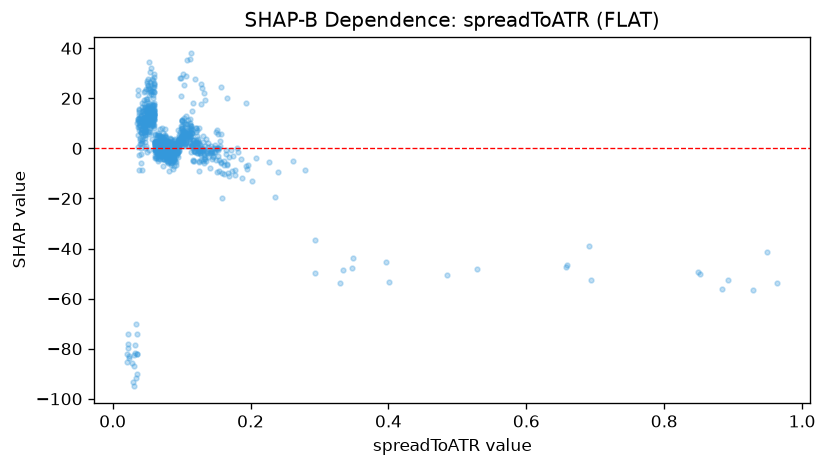

Values plotted in this chart, from the file beside it:
feature_value, shap_value
0.0901, -1.342
0.1203, 2.627
0.1211, 8.174
0.0633, 1.561
0.0956, 0.6617
0.0866, -2.983
0.0616, 1.544
0.0814, -1.059
0.0925, 1.413
0.0725, 1.356
0.1145, 6.195
0.0843, 0.1034
0.0613, 1.645
0.1541, -4.485
0.0676, 2.277
0.0622, 0.3624
0.0676, -2.319
0.0621, 5.324
0.097, 1.628
0.112, 1.975
0.0698, -2.639
0.06, 17.3
0.1079, 9.687
0.082, 0.851
0.1093, 11.17
0.0945, -3.431
0.0726, 2.371
0.0852, -1.454
0.121, 8.177
0.0577, 10.08
0.0658, 2.797
0.1057, 3.999
0.1311, -0.3371
0.1131, 6.361
0.1082, 4.987
0.1298, -1.147
0.0468, 7.778
0.0722, 1.029
0.0944, -1.608
0.0835, 3.941
0.1031, 10.5
0.1313, 2.4
0.1419, -7.911
0.0897, 0.04029
0.0536, 26.69
0.0709, 0.524
0.0814, -8.961
0.1146, 0.8133
0.1007, 2.524
0.0859, -5.313
0.1109, 7.087
0.0532, 6.762
0.1166, 18.19
0.1185, -1.184
0.1569, 5.634
0.0879, 0.05434
0.1024, 29.55
0.0908, -2.498
0.1614, -5.215
0.0677, -0.5678
... 1,052 more rows
